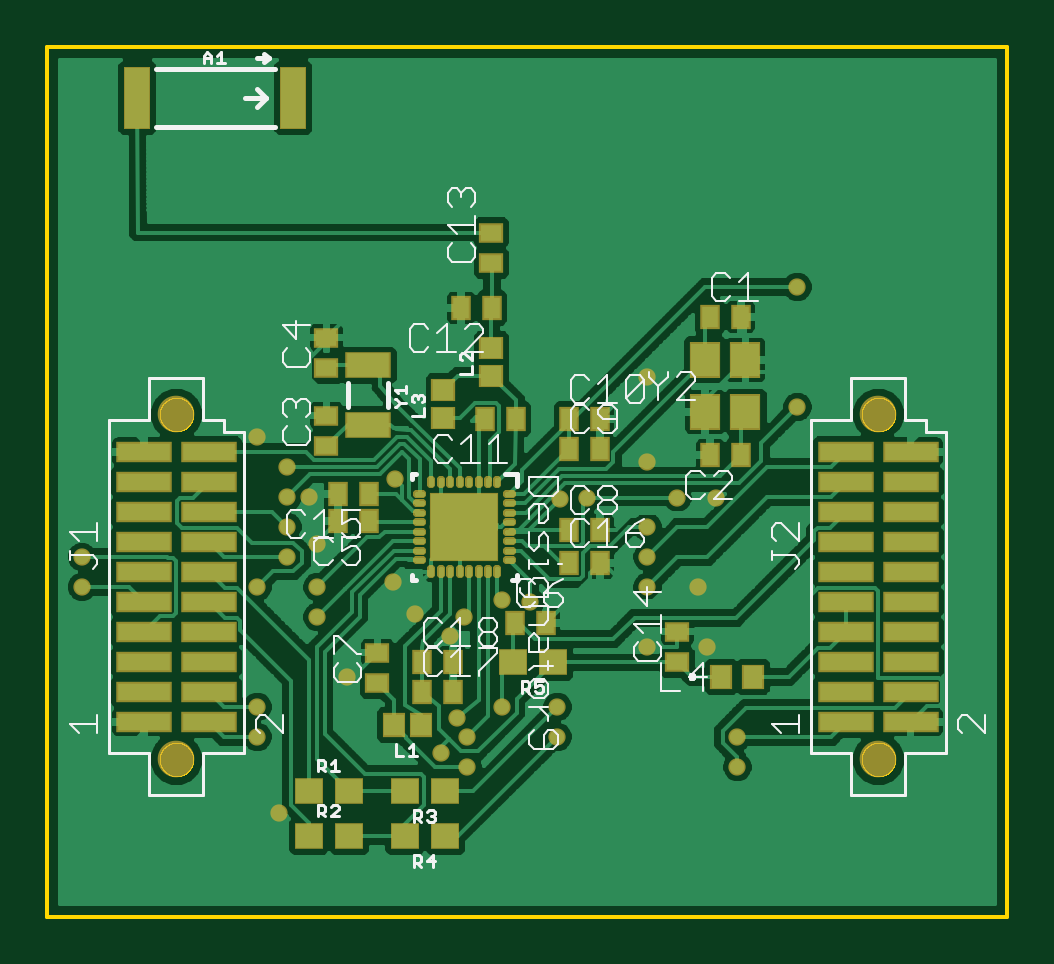
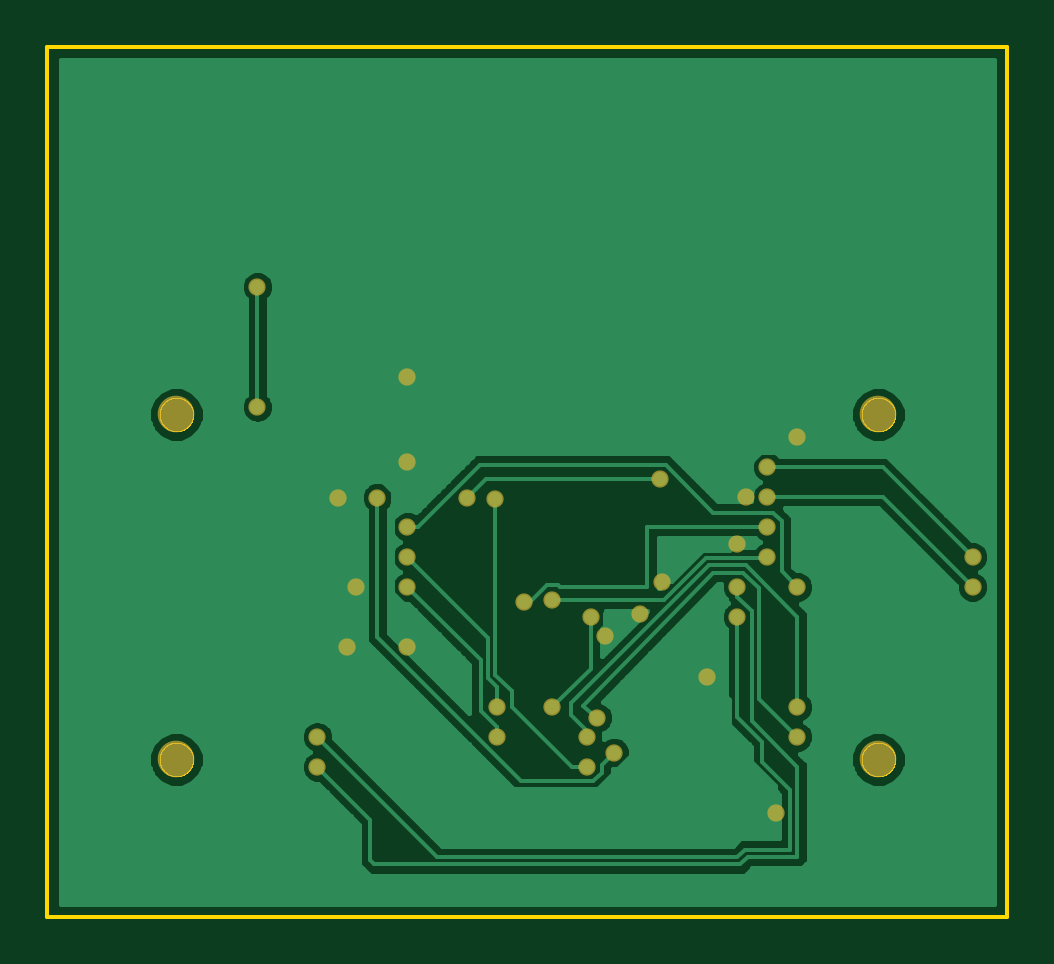
Circuit board: 8 layer files. Board 40.6 x 36.8 mm.
- outline: CC2650_Protoboard.boardoutline.ger (14358 bytes)
- bottom_copper: CC2650_Protoboard.bottomlayer.ger (32756 bytes)
- bottom_mask: CC2650_Protoboard.bottomsoldermask.ger (1191 bytes)
- drill: CC2650_Protoboard.drills.xln (717 bytes)
- paste: CC2650_Protoboard.tcream.ger (15384 bytes)
- top_copper: CC2650_Protoboard.toplayer.ger (87636 bytes)
- top_silk: CC2650_Protoboard.topsilkscreen.ger (17262 bytes)
- top_mask: CC2650_Protoboard.topsoldermask.ger (7185 bytes)

=== outline: CC2650_Protoboard.boardoutline.ger (14358 bytes, source omitted) ===
=== bottom_copper: CC2650_Protoboard.bottomlayer.ger (32756 bytes, source omitted) ===
=== bottom_mask: CC2650_Protoboard.bottomsoldermask.ger ===
G75*
%MOIN*%
%OFA0B0*%
%FSLAX25Y25*%
%IPPOS*%
%LPD*%
%AMOC8*
5,1,8,0,0,1.08239X$1,22.5*
%
%ADD10C,0.06100*%
%ADD11C,0.02878*%
D10*
X0022900Y0045287D03*
X0022900Y0102787D03*
X0139900Y0102787D03*
X0139900Y0045287D03*
D11*
X0039989Y0036317D03*
X0036400Y0049037D03*
X0036400Y0054037D03*
X0051400Y0059037D03*
X0046400Y0069037D03*
X0046400Y0074037D03*
X0041400Y0079037D03*
X0041400Y0084037D03*
X0041400Y0089037D03*
X0044978Y0089037D03*
X0041400Y0094037D03*
X0036400Y0099037D03*
X0046400Y0081215D03*
X0036400Y0074037D03*
X0059013Y0074878D03*
X0062685Y0069509D03*
X0068484Y0065866D03*
X0070873Y0069037D03*
X0077226Y0071898D03*
X0081900Y0071582D03*
X0086757Y0088681D03*
X0091400Y0088929D03*
X0101400Y0084037D03*
X0101400Y0079037D03*
X0101400Y0074037D03*
X0109900Y0074037D03*
X0111400Y0064037D03*
X0101400Y0064037D03*
X0086400Y0054037D03*
X0086400Y0049037D03*
X0077226Y0054037D03*
X0071400Y0049037D03*
X0069731Y0052206D03*
X0066955Y0046426D03*
X0071400Y0044037D03*
X0106400Y0088929D03*
X0112913Y0088929D03*
X0101400Y0094907D03*
X0101400Y0109037D03*
X0126400Y0104037D03*
X0126400Y0124037D03*
X0059343Y0092002D03*
X0007189Y0079037D03*
X0007189Y0074037D03*
X0116400Y0049037D03*
X0116400Y0044037D03*
M02*

=== drill: CC2650_Protoboard.drills.xln ===
%
M48
M72
T01C0.01378
T02C0.05600
%
T01
X39989Y36317
X36400Y49037
X36400Y54037
X51400Y59037
X46400Y69037
X46400Y74037
X41400Y79037
X41400Y84037
X41400Y89037
X44978Y89037
X41400Y94037
X36400Y99037
X46400Y81215
X36400Y74037
X59013Y74878
X62685Y69509
X68484Y65866
X70873Y69037
X77226Y71898
X81900Y71582
X86757Y88681
X91400Y88929
X101400Y84037
X101400Y79037
X101400Y74037
X109900Y74037
X111400Y64037
X101400Y64037
X86400Y54037
X86400Y49037
X77226Y54037
X71400Y49037
X69731Y52206
X66955Y46426
X71400Y44037
X106400Y88929
X112913Y88929
X101400Y94907
X101400Y109037
X126400Y104037
X126400Y124037
X59343Y92002
X7189Y79037
X7189Y74037
X116400Y49037
X116400Y44037
T02
X139900Y45287
X139900Y102787
X22900Y102787
X22900Y45287
M30

=== paste: CC2650_Protoboard.tcream.ger (15384 bytes, source omitted) ===
=== top_copper: CC2650_Protoboard.toplayer.ger (87636 bytes, source omitted) ===
=== top_silk: CC2650_Protoboard.topsilkscreen.ger (17262 bytes, source omitted) ===
=== top_mask: CC2650_Protoboard.topsoldermask.ger (7185 bytes, source omitted) ===
